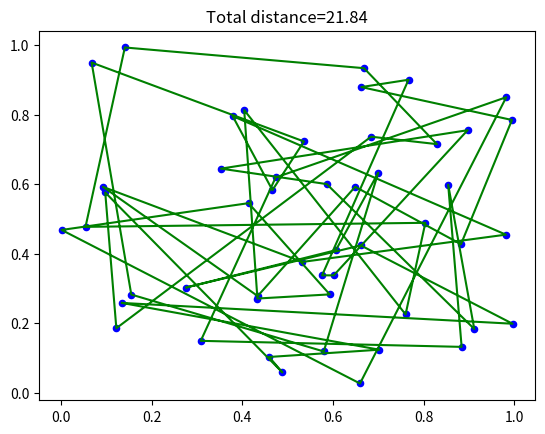

This figure's Python source: (Note: this script raises an exception after producing the figure.)
import matplotlib.pyplot as plt
import numpy as np

cities = 50
mutate_rate = 1
pop_size = 50
cross_rate=0.1
selections = 100000000000000

class GA(object):
    def __init__(self, cities, cross_rate, mutate_rate, pop_size):
        self.cities = cities
        self.mutate_rate = mutate_rate
        self.pop_size = pop_size
        self.cross_rate = cross_rate
        self.city_position = np.random.rand(cities, 2)
        self.pop = np.vstack([np.random.permutation(cities) 
                                for _ in range(pop_size)])
        
    def translate(self, popul):     
        line_x = np.empty_like(popul, dtype=np.float64)
        line_y = np.empty_like(popul, dtype=np.float64)
        for i, d in enumerate(popul):
            city_coord = self.city_position[d]
            line_x[i, :] = city_coord[:, 0]
            line_y[i, :] = city_coord[:, 1]
        return line_x, line_y
    
    def get_distance(self, line_x, line_y):
        total_distance = np.empty((line_x.shape[0]), dtype=np.float64)
        for i, (xs, ys) in enumerate(zip(line_x, line_y)):
            total_distance[i] = np.sum(np.sqrt(np.square(np.diff(xs)) + np.square(np.diff(ys))))
            total_distance[i] += np.sum(np.sqrt(np.square(xs[-1]-xs[1]) + np.square(ys[-1]-ys[1])))
        return total_distance
    
    def min_distance(self, pops, total_distance):
        pop_best=np.random.randint(80,100)
        pop_n_bad=100-pop_best
        pop_prob_best=(pop_best*self.pop_size)/100
        pop_prob_bad=(pop_n_bad*self.pop_size)/100
        pop_prob_best=round(pop_prob_best)
        pop_prob_bad=round(pop_prob_bad)
        pop=[]
        dic={x:y for i ,(x,y) in enumerate(zip(total_distance,pops))}
        sorted_x = sorted(dic.items())
        k=0
        for i,j in sorted_x:
            pop.append(j)
            k+=1
            if k == pop_prob_best:
                break
        k=0
        if pop_prob_bad !=0:               
            for i,j in reversed(sorted_x):
                pop.append(j)
                k+=1
                if k == pop_prob_bad:
                    break
        return pop
        
    def evolve(self):
        childs=[]
        for i in self.pop:
            childs.append(i)
        pop_copy=self.pop.copy()
        for parent in pop_copy:
            child = self.cross(parent,pop_copy)
            child = self.mutate(child)
            childs.append(child)
            pops = np.array(childs)
        lx, ly = self.translate(pops)    
        total_distance = self.get_distance(lx, ly)
        parents = self.min_distance(pops,total_distance)
        self.pop[:] = np.array(parents)
             
    def cross(self, parent, pop):
        if np.random.rand() < self.cross_rate:
            i = np.random.randint(0, self.pop_size, size=1) 
            cross_points = np.random.randint(0, 2, self.cities).astype(np.bool)
            keep_city = parent[~cross_points] 
            swap_points = np.isin(pop[i].ravel(), keep_city, invert=True)
            swap_city = pop[i, swap_points]
            parent[:] = np.concatenate((keep_city, swap_city))
        return parent
    
    def mutate(self, child):
        if np.random.rand() < self.mutate_rate:
            point=[]
            swap_point_1 = np.random.randint(0, self.cities/2)
            swap_point_2 = np.random.randint(0, self.cities/2)
            point.append(swap_point_1)
            point.append(swap_point_2)
            point=sorted(point)
            g=[child[i] for i in range(point[0])]
            point_rev=child[::-1]
            g1=[point_rev[i] for i in range(point[1])]
            child=[i for i in child if i not in g if i not in g1]
            child=np.concatenate((g,child[::-1]))
            child=np.concatenate((child,g1[::-1]))
            child=[int(i) for i in child]
        return child

def plotting(total_d,generation, city_position):
    x = list(city_position[:, 0])
    y = list(city_position[:, 1])
    x.append(x[0]); y.append(y[0])
    plt.cla()
    plt.scatter(city_position[:, 0], city_position[:, 1], s=20, c='b')
    plt.plot(x, y, 'g-')
    plt.title("Total distance=%.2f" % total_d)
    plt.savefig('images/%d.png' % generation)    

        
ga = GA(cities,cross_rate,mutate_rate,pop_size)
td=0   
ln=0 
for sel in range(selections):
    ga.evolve()
    lx, ly = ga.translate(ga.pop)
    total_distance = ga.get_distance(lx, ly)
    if total_distance[0] != td:
        td=total_distance[0]
        print(total_distance[0])
        plotting(total_distance[0],sel,ga.city_position[ga.pop[0]])
       
lx, ly = ga.translate(ga.pop)
total_distance = ga.get_distance(lx, ly)
print(total_distance[0])
plotting(total_distance[0],sel,ga.city_position[ga.pop[0]])  
